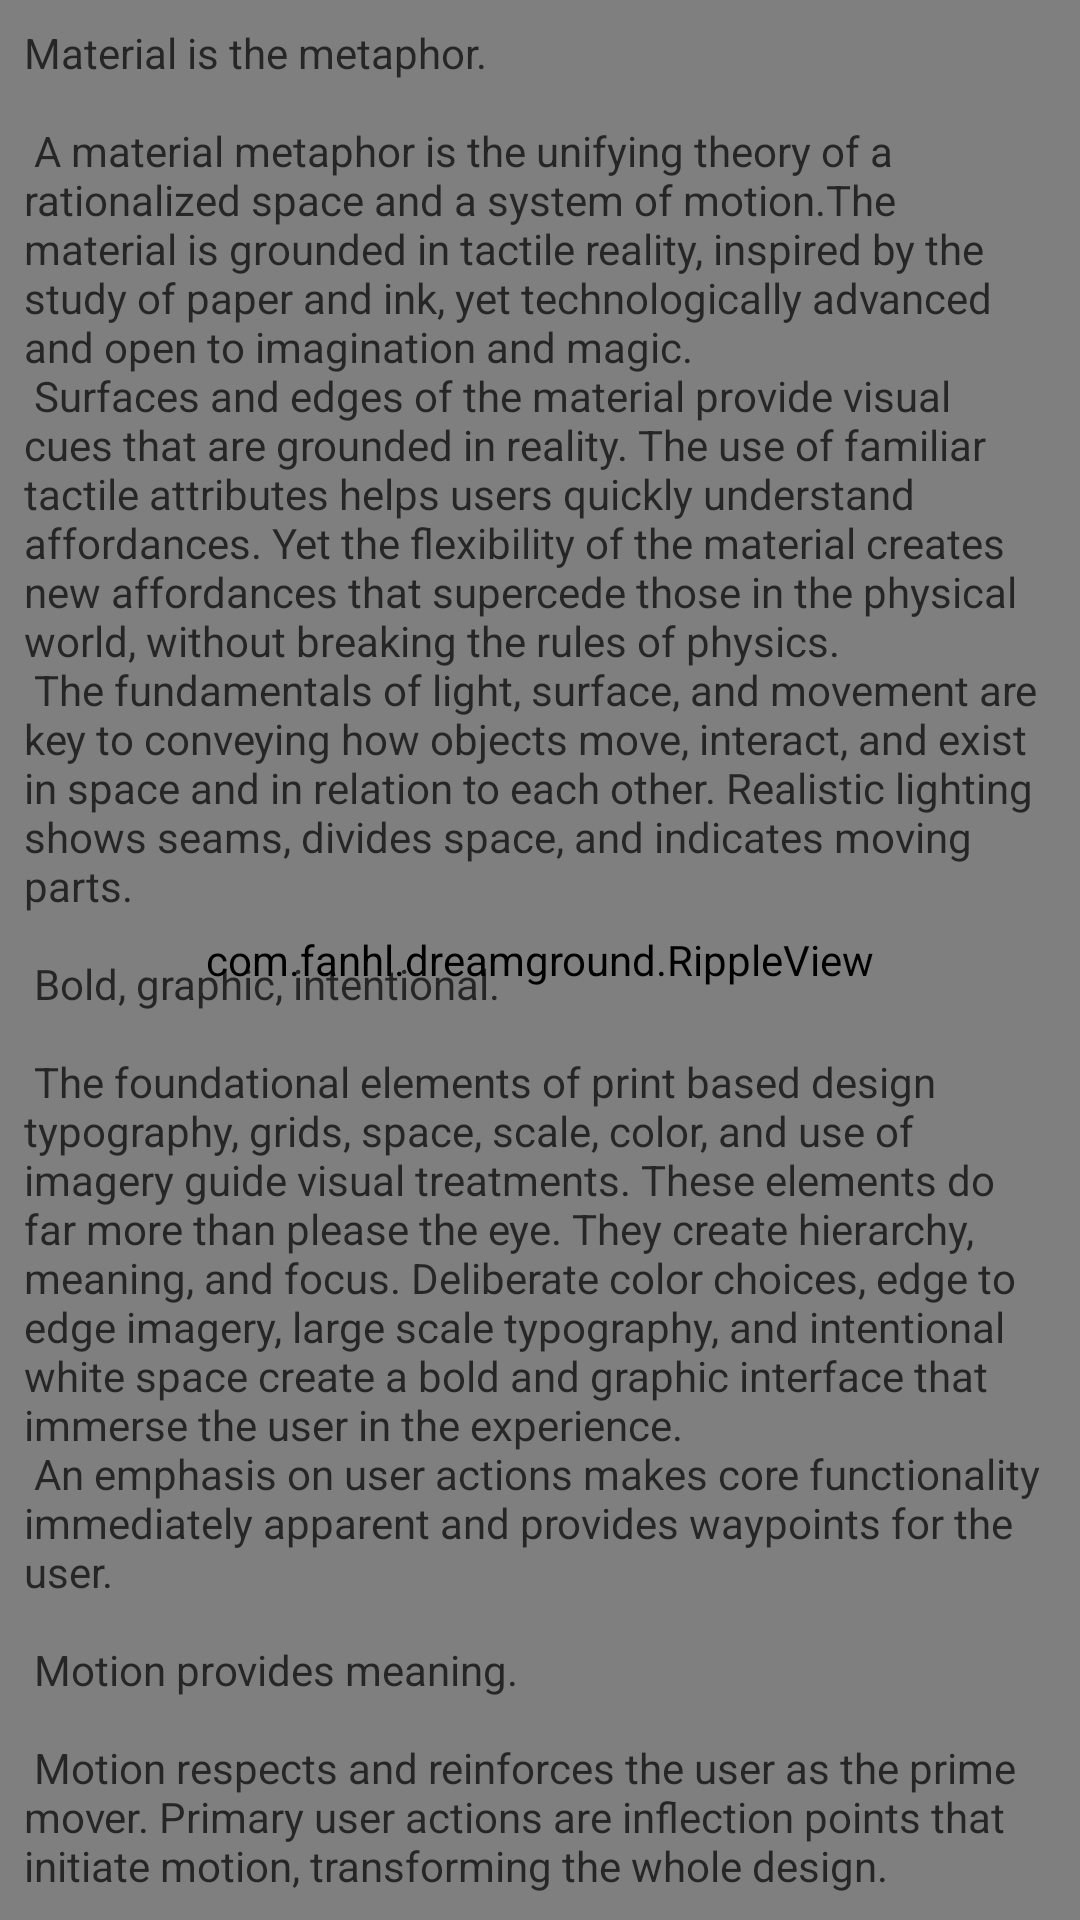

Layout XML and referenced resources for this Android screen:
<!-- AndroidManifest.xml: application theme AppTheme -->
<!-- res/layout/activity_ripple.xml -->
<?xml version="1.0" encoding="utf-8"?>
<android.support.constraint.ConstraintLayout xmlns:android="http://schemas.android.com/apk/res/android"
    xmlns:app="http://schemas.android.com/apk/res-auto"
    xmlns:tools="http://schemas.android.com/tools"
    android:layout_width="match_parent"
    android:layout_height="match_parent"
    tools:context=".RippleActivity">

    <com.fanhl.dreamground.RippleView
        android:id="@+id/ripple_view"
        android:layout_width="0dp"
        android:layout_height="0dp"
        app:bgColor="#ffffff"
        app:layout_constraintBottom_toBottomOf="parent"
        app:layout_constraintEnd_toEndOf="parent"
        app:layout_constraintStart_toStartOf="parent"
        app:layout_constraintTop_toTopOf="parent"
        app:rippleColor="#33a2dc99" />

    <TextView
        android:id="@+id/tv_text"
        android:layout_width="0dp"
        android:layout_height="0dp"
        android:padding="@dimen/unit"
        android:text="@string/large_text"
        android:textColor="#b3000000"
        app:layout_constraintBottom_toBottomOf="parent"
        app:layout_constraintEnd_toEndOf="parent"
        app:layout_constraintStart_toStartOf="parent"
        app:layout_constraintTop_toTopOf="parent" />
</android.support.constraint.ConstraintLayout>
<!-- resources referenced by this layout -->
<resources>
  <dimen name="unit">8dp</dimen>
</resources>
